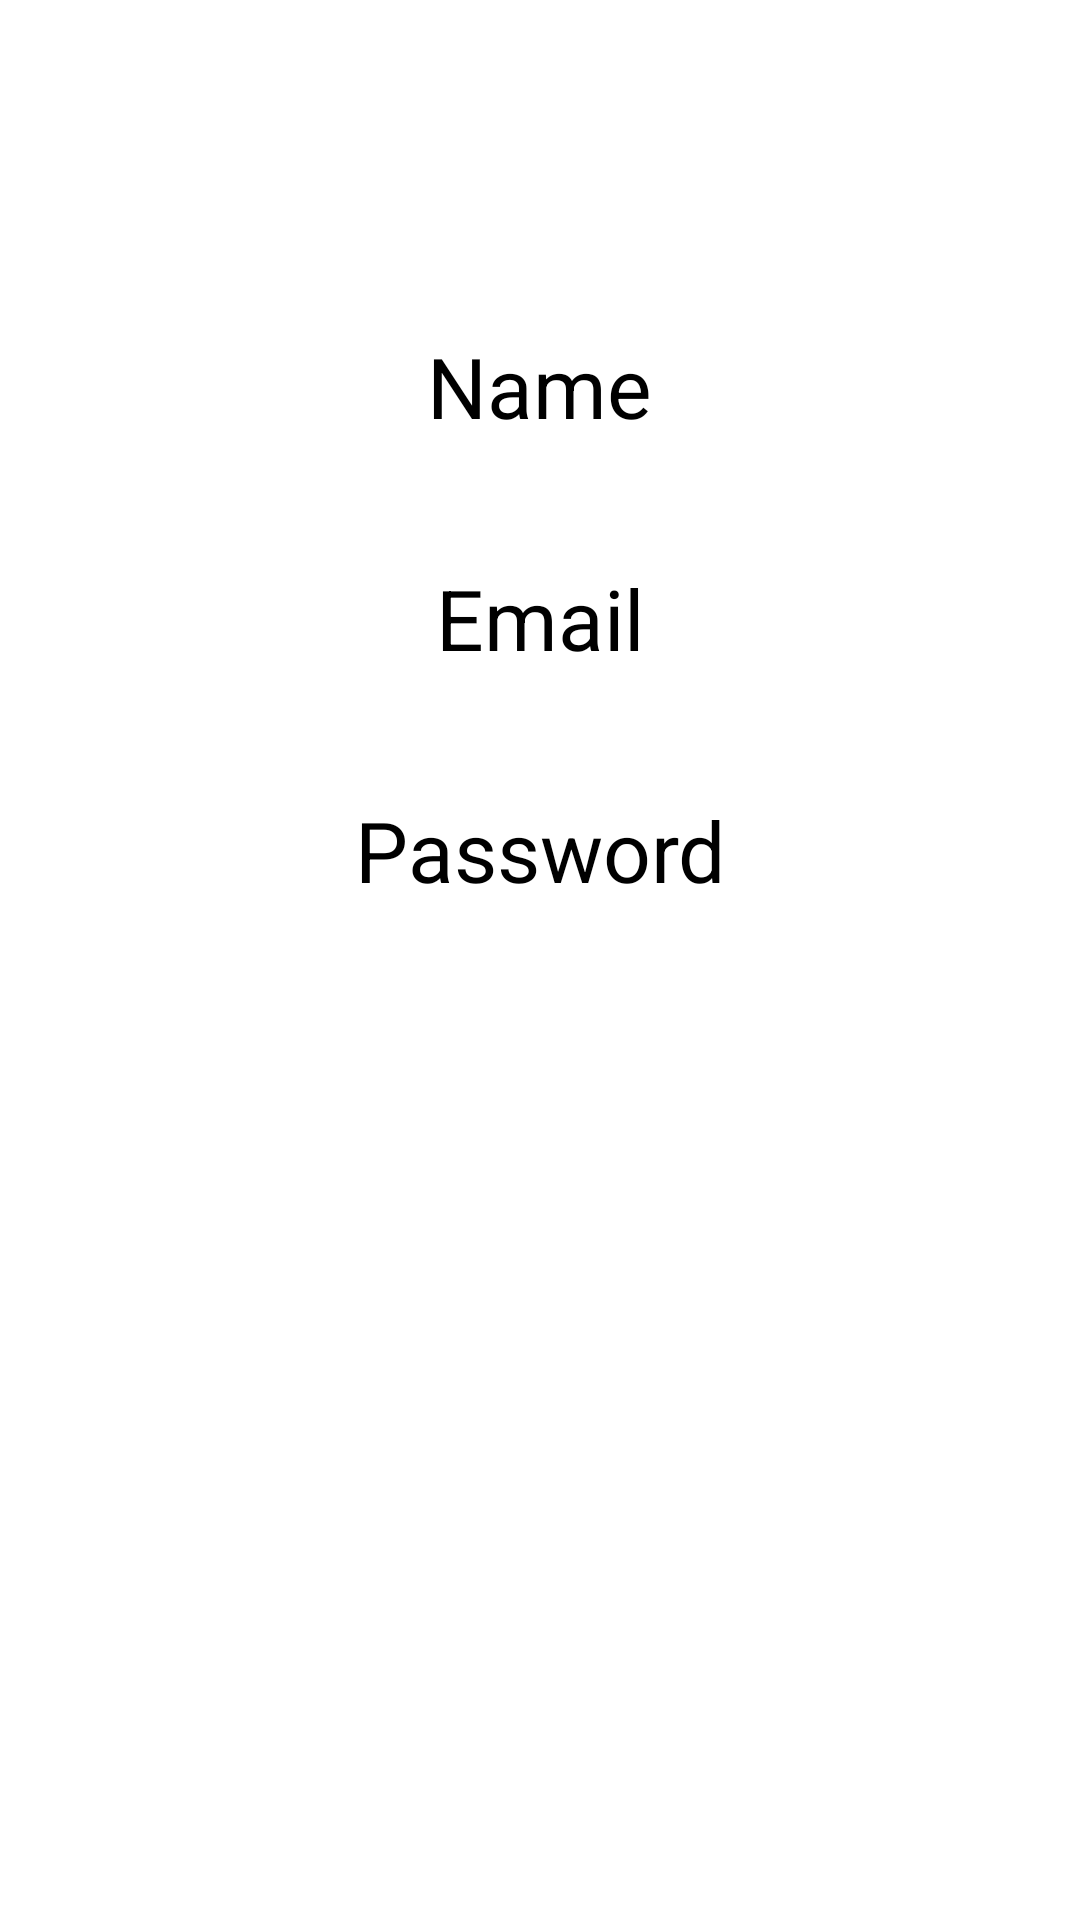

The Android layout XML behind this screen, and the referenced resources:
<!-- AndroidManifest.xml: application theme Theme.MyTab -->
<!-- res/layout/fragment_second.xml -->
<?xml version="1.0" encoding="utf-8"?>
<FrameLayout xmlns:android="http://schemas.android.com/apk/res/android"
    xmlns:tools="http://schemas.android.com/tools"
    android:layout_width="match_parent"
    android:layout_height="match_parent"
    xmlns:app="http://schemas.android.com/apk/res-auto"
    tools:context=".SecondFragment"
    android:background="@color/white">

    
    <LinearLayout
        android:gravity="center"
        android:id="@+id/registr_second"
        android:layout_marginTop="110dp"
        app:layout_constraintStart_toStartOf="parent"
        app:layout_constraintEnd_toEndOf="parent"
        android:layout_width="match_parent"
        android:layout_height="wrap_content"
        android:orientation="vertical"
        android:layout_marginHorizontal="24dp">

        <TextView
            android:textColor="@color/black"
            android:id="@+id/tv_name"
            android:layout_width="wrap_content"
            android:layout_height="wrap_content"
            android:text="Name"
            android:textSize="28sp" />

        <TextView
            android:textColor="@color/black"
            android:id="@+id/tv_email"
            android:layout_width="wrap_content"
            android:layout_height="wrap_content"
            android:layout_marginTop="40dp"
            android:text="Email"
            android:textSize="28sp" />

        <TextView
            android:textColor="@color/black"
            android:id="@+id/tv_password"
            android:layout_marginTop="40dp"
            android:layout_width="wrap_content"
            android:layout_height="wrap_content"
            android:text="Password"
            android:textSize="28sp" />




    </LinearLayout>
</FrameLayout>
<!-- resources referenced by this layout -->
<resources>
  <style name="Theme.MyTab" parent="Base.Theme.MyTab" />
  <style name="Base.Theme.MyTab" parent="Theme.Material3.DayNight.NoActionBar">
          <item name="colorControlNormal">@null</item>
  
          
          
      </style>
  <!-- not gathered from this repository: default colours our renderer supplied (Android Studio template values) -->
  <color name="black">#FF000000</color>
  <color name="white">#FFFFFFFF</color>
</resources>
